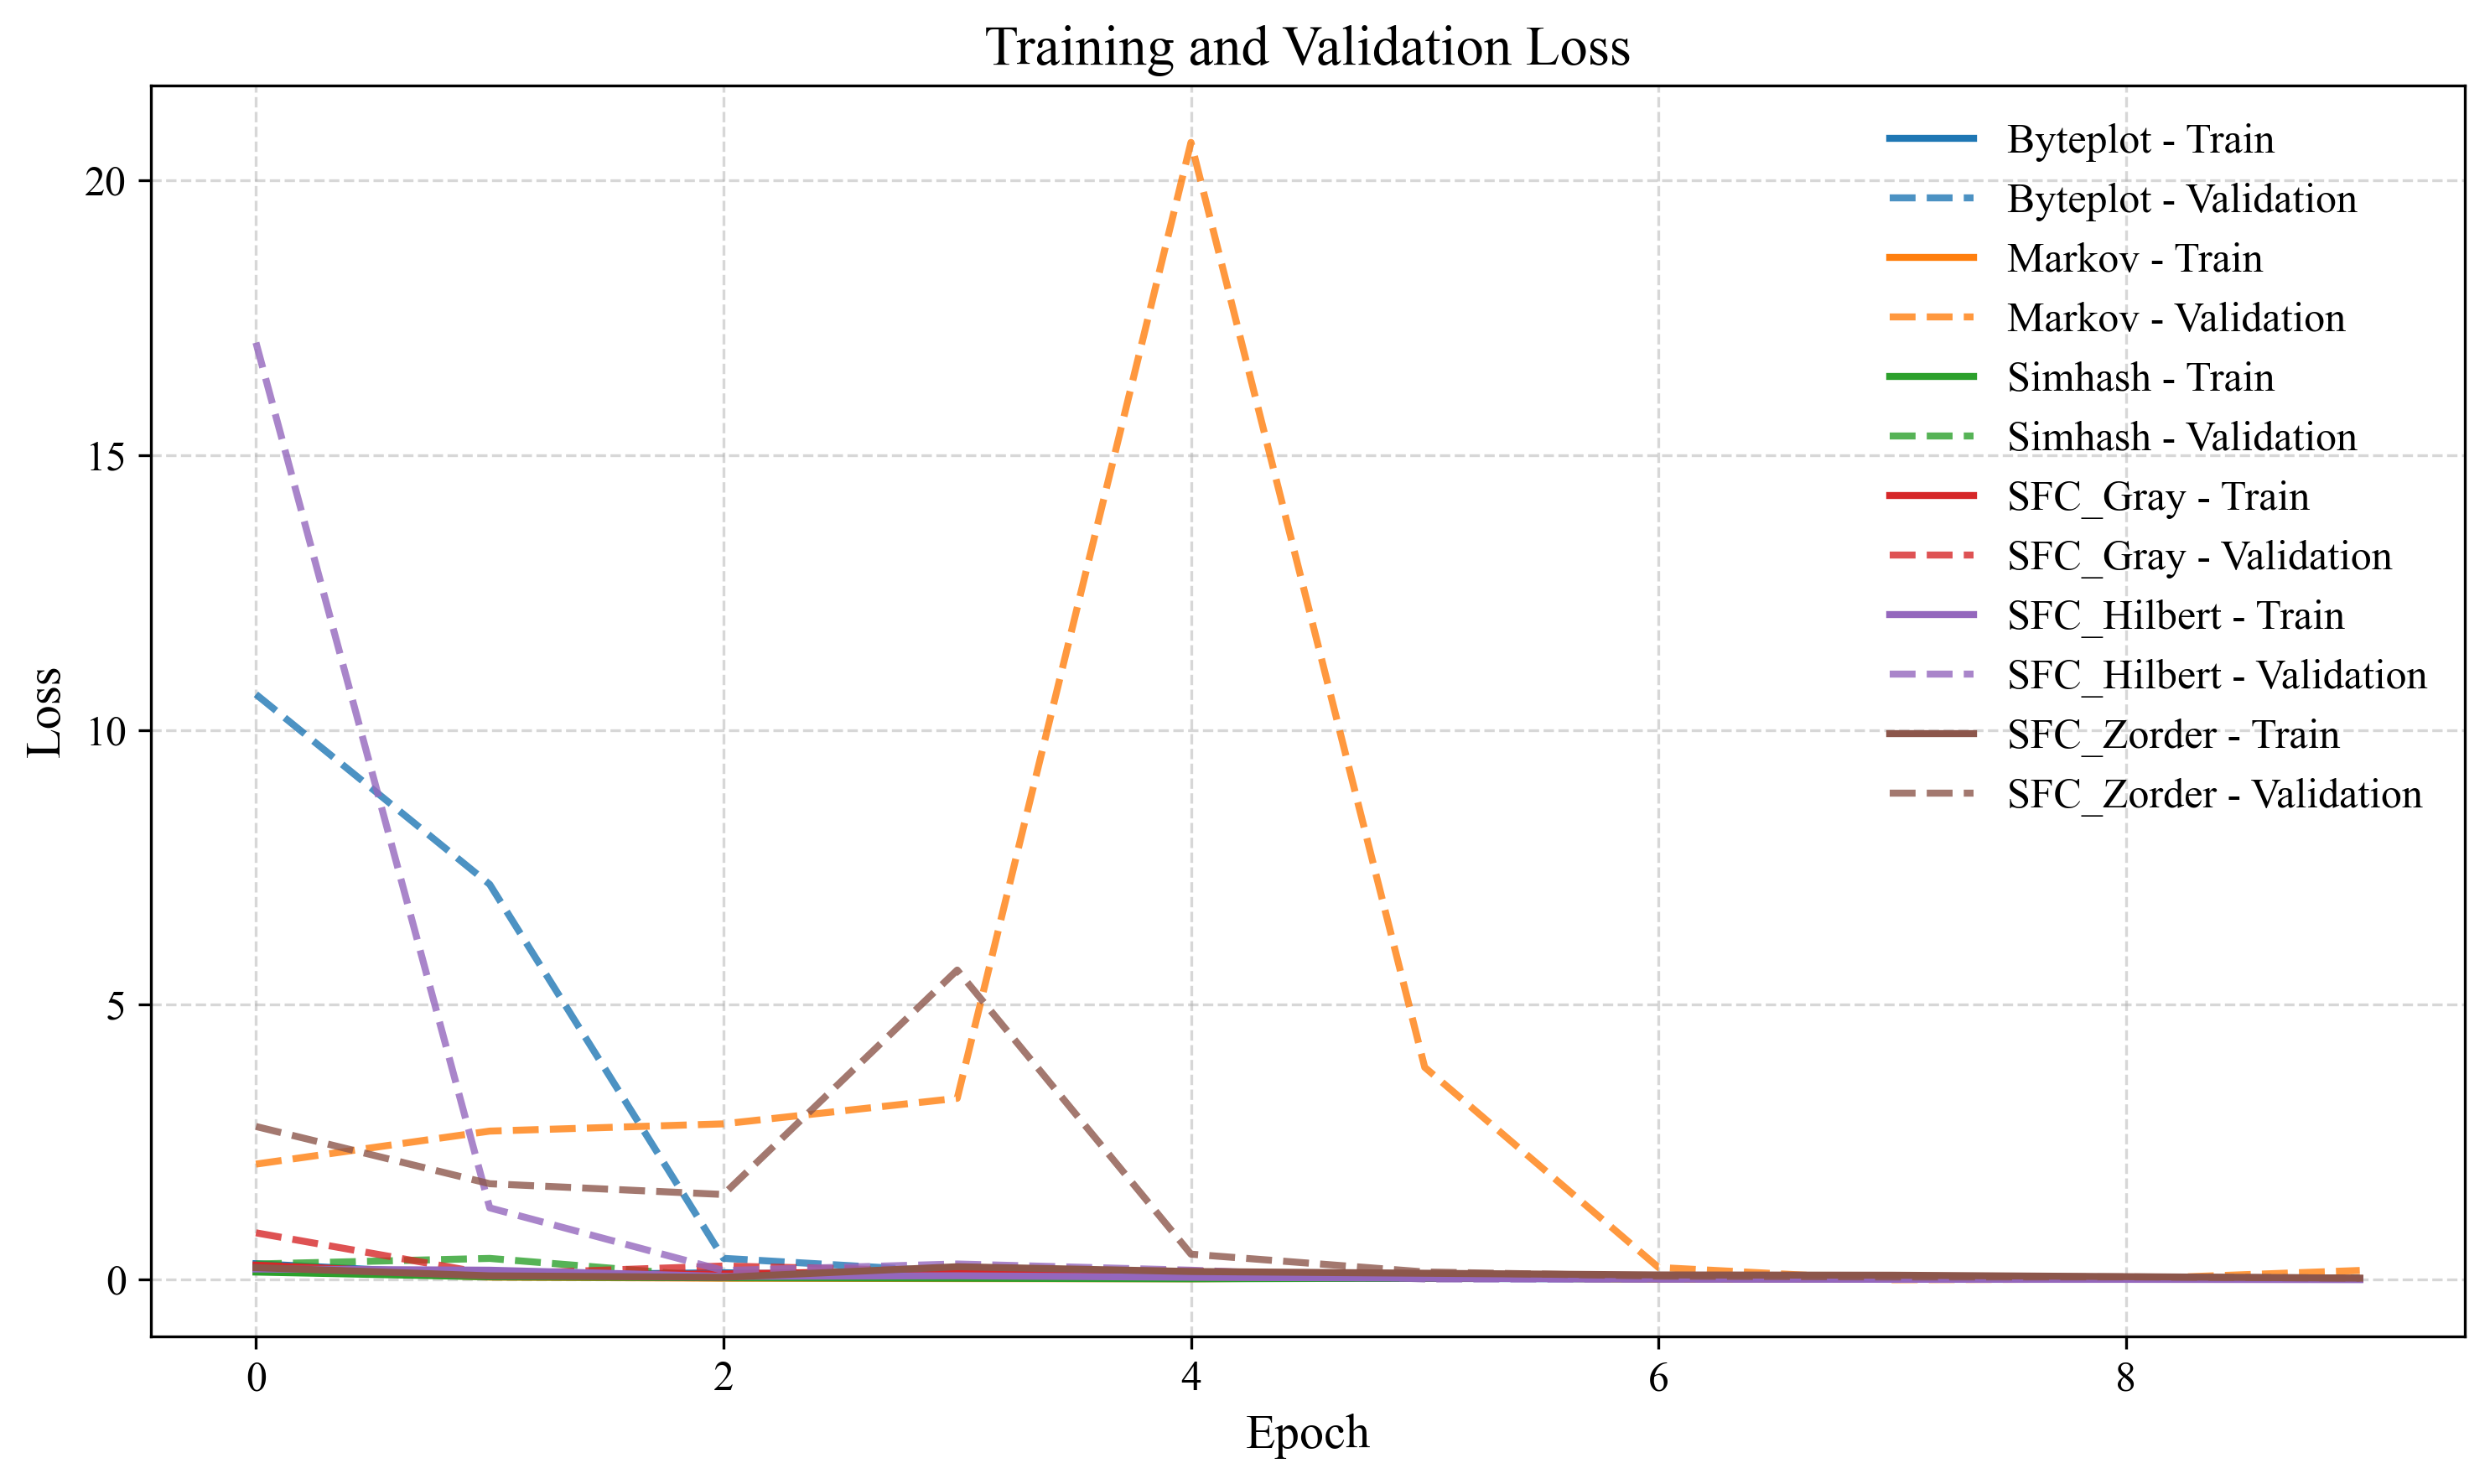

Values plotted in this chart, from the file beside it:
Epoch, Model, Train Loss, Validation Loss
1, Byteplot, 0.2913, 10.65
2, Byteplot, 0.07991, 7.19
3, Byteplot, 0.1278, 0.3897
4, Byteplot, 0.0567, 0.1424
5, Byteplot, 0.04139, 0.1093
6, Byteplot, 0.02419, 0.04421
7, Byteplot, 0.01566, 0.02962
8, Byteplot, 0.009178, 0.03115
9, Byteplot, 0.01166, 0.02405
10, Byteplot, 0.007827, 0.03547
1, Markov, 0.1954, 2.103
2, Markov, 0.04806, 2.703
3, Markov, 0.02923, 2.835
4, Markov, 0.02171, 3.3
5, Markov, 0.01882, 20.68
6, Markov, 0.04065, 3.863
7, Markov, 0.01206, 0.2232
8, Markov, 0.01318, 0.0009508
9, Markov, 0.0158, 0.01371
10, Markov, 0.01569, 0.1691
1, Simhash, 0.1403, 0.2864
2, Simhash, 0.05344, 0.3883
3, Simhash, 0.03648, 0.04498
4, Simhash, 0.02774, 0.2248
5, Simhash, 0.01759, 0.02756
6, Simhash, 0.02938, 0.02376
7, Simhash, 0.01972, 0.02512
8, Simhash, 0.01704, 0.02638
9, Simhash, 0.01932, 0.0244
10, Simhash, 0.01638, 0.02199
1, SFC_Gray, 0.2658, 0.8537
2, SFC_Gray, 0.08009, 0.1028
3, SFC_Gray, 0.1063, 0.2501
4, SFC_Gray, 0.1713, 0.1544
5, SFC_Gray, 0.05258, 0.1626
6, SFC_Gray, 0.03595, 0.04128
7, SFC_Gray, 0.02219, 0.04614
8, SFC_Gray, 0.01678, 0.02137
9, SFC_Gray, 0.01767, 0.03515
10, SFC_Gray, 0.01351, 0.02373
1, SFC_Hilbert, 0.1955, 17.04
2, SFC_Hilbert, 0.174, 1.308
3, SFC_Hilbert, 0.06131, 0.1683
4, SFC_Hilbert, 0.07228, 0.2866
5, SFC_Hilbert, 0.04538, 0.1738
6, SFC_Hilbert, 0.02949, 0.01419
7, SFC_Hilbert, 0.0128, 0.01273
8, SFC_Hilbert, 0.00831, 0.01267
9, SFC_Hilbert, 0.007659, 0.04676
10, SFC_Hilbert, 0.003097, 0.009973
1, SFC_Zorder, 0.2214, 2.788
2, SFC_Zorder, 0.07109, 1.747
3, SFC_Zorder, 0.04396, 1.551
4, SFC_Zorder, 0.2371, 5.632
5, SFC_Zorder, 0.1502, 0.4656
6, SFC_Zorder, 0.1185, 0.1416
7, SFC_Zorder, 0.08777, 0.06554
8, SFC_Zorder, 0.08291, 0.05047
9, SFC_Zorder, 0.05636, 0.05192
10, SFC_Zorder, 0.0302, 0.03055
